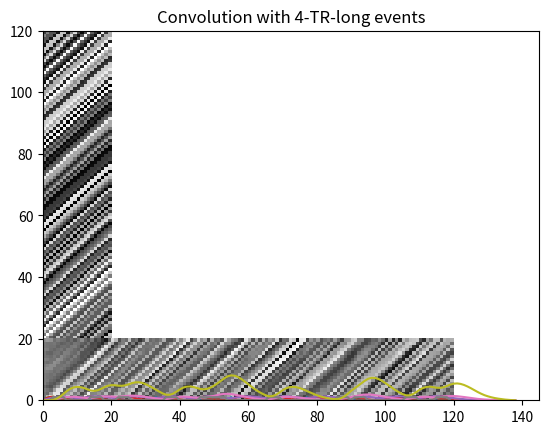

Generate this figure with matplotlib: (Note: this script raises an exception after producing the figure.)

# %% [markdown]
# Convolution

# %% [markdown]

# -   Convolution: a simple mathematical function that quantifies similarity between a pattern (a "kernel") such as the red square wave below with data ( blue rectangularish thingy below).

# %% [markdown]
# The convolution (black line) reflects how similar the blue signal is with the kernel at any given time point. Convolution is thus used in all of digital signal processing.

# %% [markdown]

# ![](Convolution_of_spiky_function_with_box2.gif)

# %% [markdown]

# The math is simple. We take the kernel, move it to the first portion of the data by lining it up with the first sample point, then we multiply each element of the kernel with the data, sum the results into one new number and write that to that first sample point.

# %%
#%matplotlib inline

import numpy as np
import math
import matplotlib.pyplot as plt

# %% [markdown]
## Convolution in signal generation and in fMRI research.

# if we want to generate a signal where a certain pattern (the kernel) occurs at certain times, we can use convolution to achieve that. Thus, programs liek SPM use convolution of stimulus timinng info with a lernel that resembles the typical BOLD (fMRI) response as the kernel to generate fake, ideal, fMRI activation for comparison/correlation with the real data:

# %% 

onsets = np.zeros(120)
indx = range(0,120,11)
onsets[indx]= 1
plt.plot(onsets) #, title ('simulated stimulus onsets, every 11 scans')
plt.title('simulated stimulus onsets, every 11 scans')

# %% [markdown]

## Make a Kernel 

# -   Now we make a kernel.\
# -   the inverted gamma function is nice because it looks like fMRI in V1
# -   let's make one that is 10 scans long

# %%

g_f = np.arange(0.1,5.1,0.5)
kernel = [1./math.gamma(i) for i in g_f]
plt.plot(kernel) #, title('an inverted gamma kernel, length 10')
plt.title('an inverted gamma kernel, length 10')

# %% [markdown]

## convolve

# Now we just convolve the onsets with the kernel and plot the result

# %%

g_f = np.arange(0.1,5,0.5)
kernel = [1./math.gamma(i) for i in g_f]
plt.plot(kernel) #, title('an inverted gamma kernel, length 10')
plt.title('an inverted gamma kernel, length 10')

# %% [markdown]

## longer onsets

# So this basically puts each 10 second kernel at the location where the onset is. There were 11 seconds between onsets, so this is like copy paste, but how about when the kernel is longer than the interval between onsets?

# %%

convolution  = np.convolve(onsets, kernel); 

plt.plot(convolution) #, title('onset vector convolved with canonical BOLD response')
plt.title('onset vector convolved with canonical BOLD response')

# %% [markdown]

## but

# So this basically puts each 10 second kernel at the location where the onset is. There were 11 seconds between onsets, so this is like copy paste, but how about when the kernel is longer than the interval between onsets?

# %%

g_f=np.arange(0.1,5.1,0.25)
kernel = [1./math.gamma(i) for i in g_f] # this Kernel is twice as long
convolution  = np.convolve(onsets, kernel); 
#figure
plt.plot(convolution) #, title('Convolution with temporal summation')
plt.title('Convolution with temporal summation')

# %% [markdown]

## overlaps

# When the convolution encounters overlap, then temporal summation results, because convolution is a process of shifting the kernel, multiplying element-wise, and summation to one new value, rinse and repeat. Because of the shifting and summing up portion of the algorithm, if the Kernel spans multiple, similar events, it will show temporal summation.

# %% [markdown]
## even better...

# This is more interesting with variable inter-onset times.

# %%

onsets = np.zeros((120,1))

onsets[[3,14,22,36,46,50,66,86,91,106,115],] = 1; #simple case where a stimulus is on every 11 scans
print(onsets.shape)
plt.plot(onsets) #, title ('simulated stimulus onsets, every 11 scans')
plt.title('simulated stimulus onsets, every 11 scans')

# %% [markdown]

## Now we convolve these onset times with the same kernel

# %%

convolution  = np.convolve(onsets.squeeze(), kernel); 
plt.plot(convolution) #, title('Convolution of random ITIs')
plt.title('Convolution of random ITIs')

# %% [markdown]

## what happened?

# Longer intervals between onsets prompt complete reduction to baseline, temporal proximity prompts smeared, overlapping events. How about gamma-shaped responses to stimuli that are longer than one image?

# %%

onsets = np.zeros((120,1))
set0=[3,14,22,36,46,50,66,86,91,106,115];
set1=[i+1 for i in set0]
set2=[i+2 for i in set0]
set3=[i+3 for i in set0]
onsets[set0,] = 1; #simple case where a stimulus is on every 11 scans
onsets[set1,] = 1;

onsets[set2,] = 1;#simple case where a stimulus is on every 11 scans
onsets[set3,] = 1;
##onsets[[3, 14, 22, 36, 46, 50, 66, 86, 91, 106, 115]+2,] = 1;
#onsets[[3, 14, 22, 36, 46, 50, 66, 86, 91, 106, 115]+3,] = 1;
plt.plot(onsets) #, title ('simulated stimulus onsets, every 11 scans')
plt.title('simulated stimulus onsets, every 11 scans')

# %% [markdown]

## next

# Now we convolve these onset times with the same kernel

# %%

convolution  = np.convolve(onsets.squeeze(), kernel); 
plt.plot(convolution) #, title('Convolution with 4-TR-long events'), ylabel('note the scale')
plt.title('Convolution with 4-TR-long events')

# %% [markdown]

# Deconvolution

# And now something completely different

## Deconvolution

# deconvolution is the process where we wish to estimate the Kernel from known data and known event-times. This is a version of the so-called inverse problem , and we solve it with a regression. Let's start with the simulated we we have:

# %%

convolution = np.random.rand(200) # Replace with your own convolution array
onsets = np.random.rand(120) # Replace with your own onsets array

X = np.zeros((len(convolution[0:120]), 20))
temp = onsets.copy()

for i in range(20):
    X[:, i] = temp
    temp = np.concatenate(([0], temp[:-1]))

plt.pcolor(X, cmap='gray')
plt.show()

# %% [markdown]

## 

# %%

PX = np.linalg.pinv(X)

plt.pcolor(PX, cmap='gray')
plt.show()

h = PX @ convolution[0:120].T


# %% 

convolution = np.random.rand(200) # Replace with your own convolution array
onsets = [3, 14, 22, 36, 46, 50, 66, 86, 91, 106, 115]

""" 
### WHAT IS hrf_est()? ###
h = hrf_est(convolution[0:120], onsets, 20)

COULD IT BE?

def hrf_est(convolution, onsets, n):
     X = np.zeros(((convolution).,n))
     temp = onsets.copy()
 
     for i in range(n):
         X[:,i] = temp
         temp = np.concatenate(([0], temp[:-1]))
 
     PX = np.linalg.pinv(X)
     h = PX @ convolution[0:120].T
     return h

plt.plot(h)
plt.show()

 """

# %%
import numpy as np
import matplotlib.pyplot as plt
import os

X = np.arange(-2.1, 4, 0.001)
F1 = np.exp(-X)
F1[X < 0] = 0
F2 = np.abs(X) <= 0.5

os.makedirs('figs', exist_ok=True)
zero_offset = np.argmin(np.abs(X))

SyncFrames = [1] + [round(20.3366666 * i) for i in range(1, len(X)+1)]
frame = 1
integral = np.empty_like(X)
integral[:] = np.NaN

for offset_i in range(len(X)):
    offset = X[offset_i]
    shift = offset_i - zero_offset
    F2_shifted = np.roll(F2, shift)
    product = F2_shifted * F1
    integral[offset_i] = np.sum(product) / len(X) * (X[-1] - X[0])

    if offset_i == SyncFrames[frame-1]:
        frame = frame + 1
        plt.fill_between(X, 0, product, color='yellow')
        plt.plot(X, F1, 'b', X, F2_shifted, 'r', X, integral, 'k', [offset, offset], [0, 2], 'k:')
        plt.axis([-1.6, 3.1, 0, 1.1])
        plt.xlabel('\u03C4 & t')
        plt.grid(True)
        plt.legend(['Area under f(\u03C4)g(t-\u03C4)', 'f(\u03C4)', 'g(t-\u03C4)', '(f\u2217g)(t)'])
        plt.show()
        plt.savefig(f'figs/{frame:03d}.png', dpi=250)


# %%
